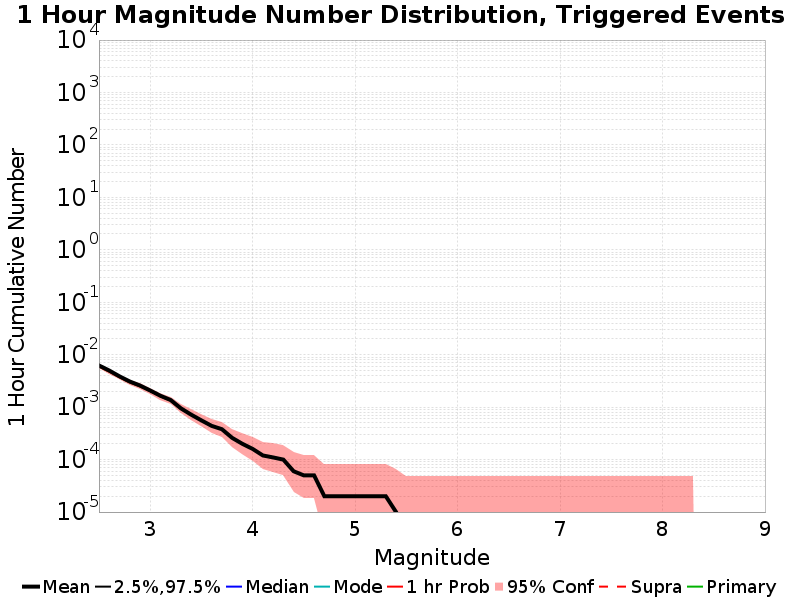

The table this chart was drawn from, first rows:
Mag, Mean, 2.5 %ile, 97.5 %ile, Median, Mode, 1 hr Probability, 1 hr Supra-Seis Prob, Primary Aftershocks Mean
2.5, 0.00625, 0.0, 0.0, 0.0, 0.0, 0.00598, 0.0, 0.00598
2.6, 0.005, 0.0, 0.0, 0.0, 0.0, 0.00478, 0.0, 0.00477
2.7, 0.00388, 0.0, 0.0, 0.0, 0.0, 0.00373, 0.0, 0.00372
2.8, 0.00309, 0.0, 0.0, 0.0, 0.0, 0.00298, 0.0, 0.00297
2.9, 0.00259, 0.0, 0.0, 0.0, 0.0, 0.0025, 0.0, 0.00249
3.0, 0.00208, 0.0, 0.0, 0.0, 0.0, 0.00204, 0.0, 0.00203
3.1, 0.00165, 0.0, 0.0, 0.0, 0.0, 0.00162, 0.0, 0.0016
3.2, 0.00137, 0.0, 0.0, 0.0, 0.0, 0.00134, 0.0, 0.00132
3.3, 9.5E-4, 0.0, 0.0, 0.0, 0.0, 9.4E-4, 0.0, 9.2E-4
3.4, 7.2E-4, 0.0, 0.0, 0.0, 0.0, 7.2E-4, 0.0, 7.1E-4
3.5, 5.6E-4, 0.0, 0.0, 0.0, 0.0, 5.6E-4, 0.0, 5.6E-4
3.6, 4.4E-4, 0.0, 0.0, 0.0, 0.0, 4.4E-4, 0.0, 4.4E-4
3.7, 3.8E-4, 0.0, 0.0, 0.0, 0.0, 3.8E-4, 0.0, 3.8E-4
3.8, 2.6E-4, 0.0, 0.0, 0.0, 0.0, 2.6E-4, 0.0, 2.6E-4
3.9, 2.0E-4, 0.0, 0.0, 0.0, 0.0, 2.0E-4, 0.0, 2.0E-4
4.0, 1.6E-4, 0.0, 0.0, 0.0, 0.0, 1.6E-4, 0.0, 1.6E-4
4.1, 1.2E-4, 0.0, 0.0, 0.0, 0.0, 1.2E-4, 0.0, 1.2E-4
4.2, 1.1E-4, 0.0, 0.0, 0.0, 0.0, 1.1E-4, 0.0, 1.1E-4
4.3, 1.0E-4, 0.0, 0.0, 0.0, 0.0, 1.0E-4, 0.0, 1.0E-4
4.4, 6.0E-5, 0.0, 0.0, 0.0, 0.0, 6.0E-5, 0.0, 6.0E-5
4.5, 5.0E-5, 0.0, 0.0, 0.0, 0.0, 5.0E-5, 0.0, 5.0E-5
4.6, 5.0E-5, 0.0, 0.0, 0.0, 0.0, 5.0E-5, 0.0, 5.0E-5
4.7, 2.0E-5, 0.0, 0.0, 0.0, 0.0, 2.0E-5, 0.0, 2.0E-5
4.8, 2.0E-5, 0.0, 0.0, 0.0, 0.0, 2.0E-5, 0.0, 2.0E-5
4.9, 2.0E-5, 0.0, 0.0, 0.0, 0.0, 2.0E-5, 0.0, 2.0E-5
5.0, 2.0E-5, 0.0, 0.0, 0.0, 0.0, 2.0E-5, 0.0, 2.0E-5
5.1, 2.0E-5, 0.0, 0.0, 0.0, 0.0, 2.0E-5, 0.0, 2.0E-5
5.2, 2.0E-5, 0.0, 0.0, 0.0, 0.0, 2.0E-5, 0.0, 2.0E-5
5.3, 2.0E-5, 0.0, 0.0, 0.0, 0.0, 2.0E-5, 0.0, 2.0E-5
5.4, 1.0E-5, 0.0, 0.0, 0.0, 0.0, 1.0E-5, 0.0, 1.0E-5
5.5, 0.0, 0.0, 0.0, 0.0, 0.0, 0.0, 0.0, 0.0
5.6, 0.0, 0.0, 0.0, 0.0, 0.0, 0.0, 0.0, 0.0
5.7, 0.0, 0.0, 0.0, 0.0, 0.0, 0.0, 0.0, 0.0
5.8, 0.0, 0.0, 0.0, 0.0, 0.0, 0.0, 0.0, 0.0
5.9, 0.0, 0.0, 0.0, 0.0, 0.0, 0.0, 0.0, 0.0
6.0, 0.0, 0.0, 0.0, 0.0, 0.0, 0.0, 0.0, 0.0
6.1, 0.0, 0.0, 0.0, 0.0, 0.0, 0.0, 0.0, 0.0
6.2, 0.0, 0.0, 0.0, 0.0, 0.0, 0.0, 0.0, 0.0
6.3, 0.0, 0.0, 0.0, 0.0, 0.0, 0.0, 0.0, 0.0
6.4, 0.0, 0.0, 0.0, 0.0, 0.0, 0.0, 0.0, 0.0
6.5, 0.0, 0.0, 0.0, 0.0, 0.0, 0.0, 0.0, 0.0
6.6, 0.0, 0.0, 0.0, 0.0, 0.0, 0.0, 0.0, 0.0
6.7, 0.0, 0.0, 0.0, 0.0, 0.0, 0.0, 0.0, 0.0
6.8, 0.0, 0.0, 0.0, 0.0, 0.0, 0.0, 0.0, 0.0
6.9, 0.0, 0.0, 0.0, 0.0, 0.0, 0.0, 0.0, 0.0
7.0, 0.0, 0.0, 0.0, 0.0, 0.0, 0.0, 0.0, 0.0
7.1, 0.0, 0.0, 0.0, 0.0, 0.0, 0.0, 0.0, 0.0
7.2, 0.0, 0.0, 0.0, 0.0, 0.0, 0.0, 0.0, 0.0
7.3, 0.0, 0.0, 0.0, 0.0, 0.0, 0.0, 0.0, 0.0
7.4, 0.0, 0.0, 0.0, 0.0, 0.0, 0.0, 0.0, 0.0
7.5, 0.0, 0.0, 0.0, 0.0, 0.0, 0.0, 0.0, 0.0
7.6, 0.0, 0.0, 0.0, 0.0, 0.0, 0.0, 0.0, 0.0
7.7, 0.0, 0.0, 0.0, 0.0, 0.0, 0.0, 0.0, 0.0
7.8, 0.0, 0.0, 0.0, 0.0, 0.0, 0.0, 0.0, 0.0
7.9, 0.0, 0.0, 0.0, 0.0, 0.0, 0.0, 0.0, 0.0
8.0, 0.0, 0.0, 0.0, 0.0, 0.0, 0.0, 0.0, 0.0
8.1, 0.0, 0.0, 0.0, 0.0, 0.0, 0.0, 0.0, 0.0
8.2, 0.0, 0.0, 0.0, 0.0, 0.0, 0.0, 0.0, 0.0
8.3, 0.0, 0.0, 0.0, 0.0, 0.0, 0.0, 0.0, 0.0
8.4, 0.0, 0.0, 0.0, 0.0, 0.0, 0.0, 0.0, 0.0
... 6 more rows
